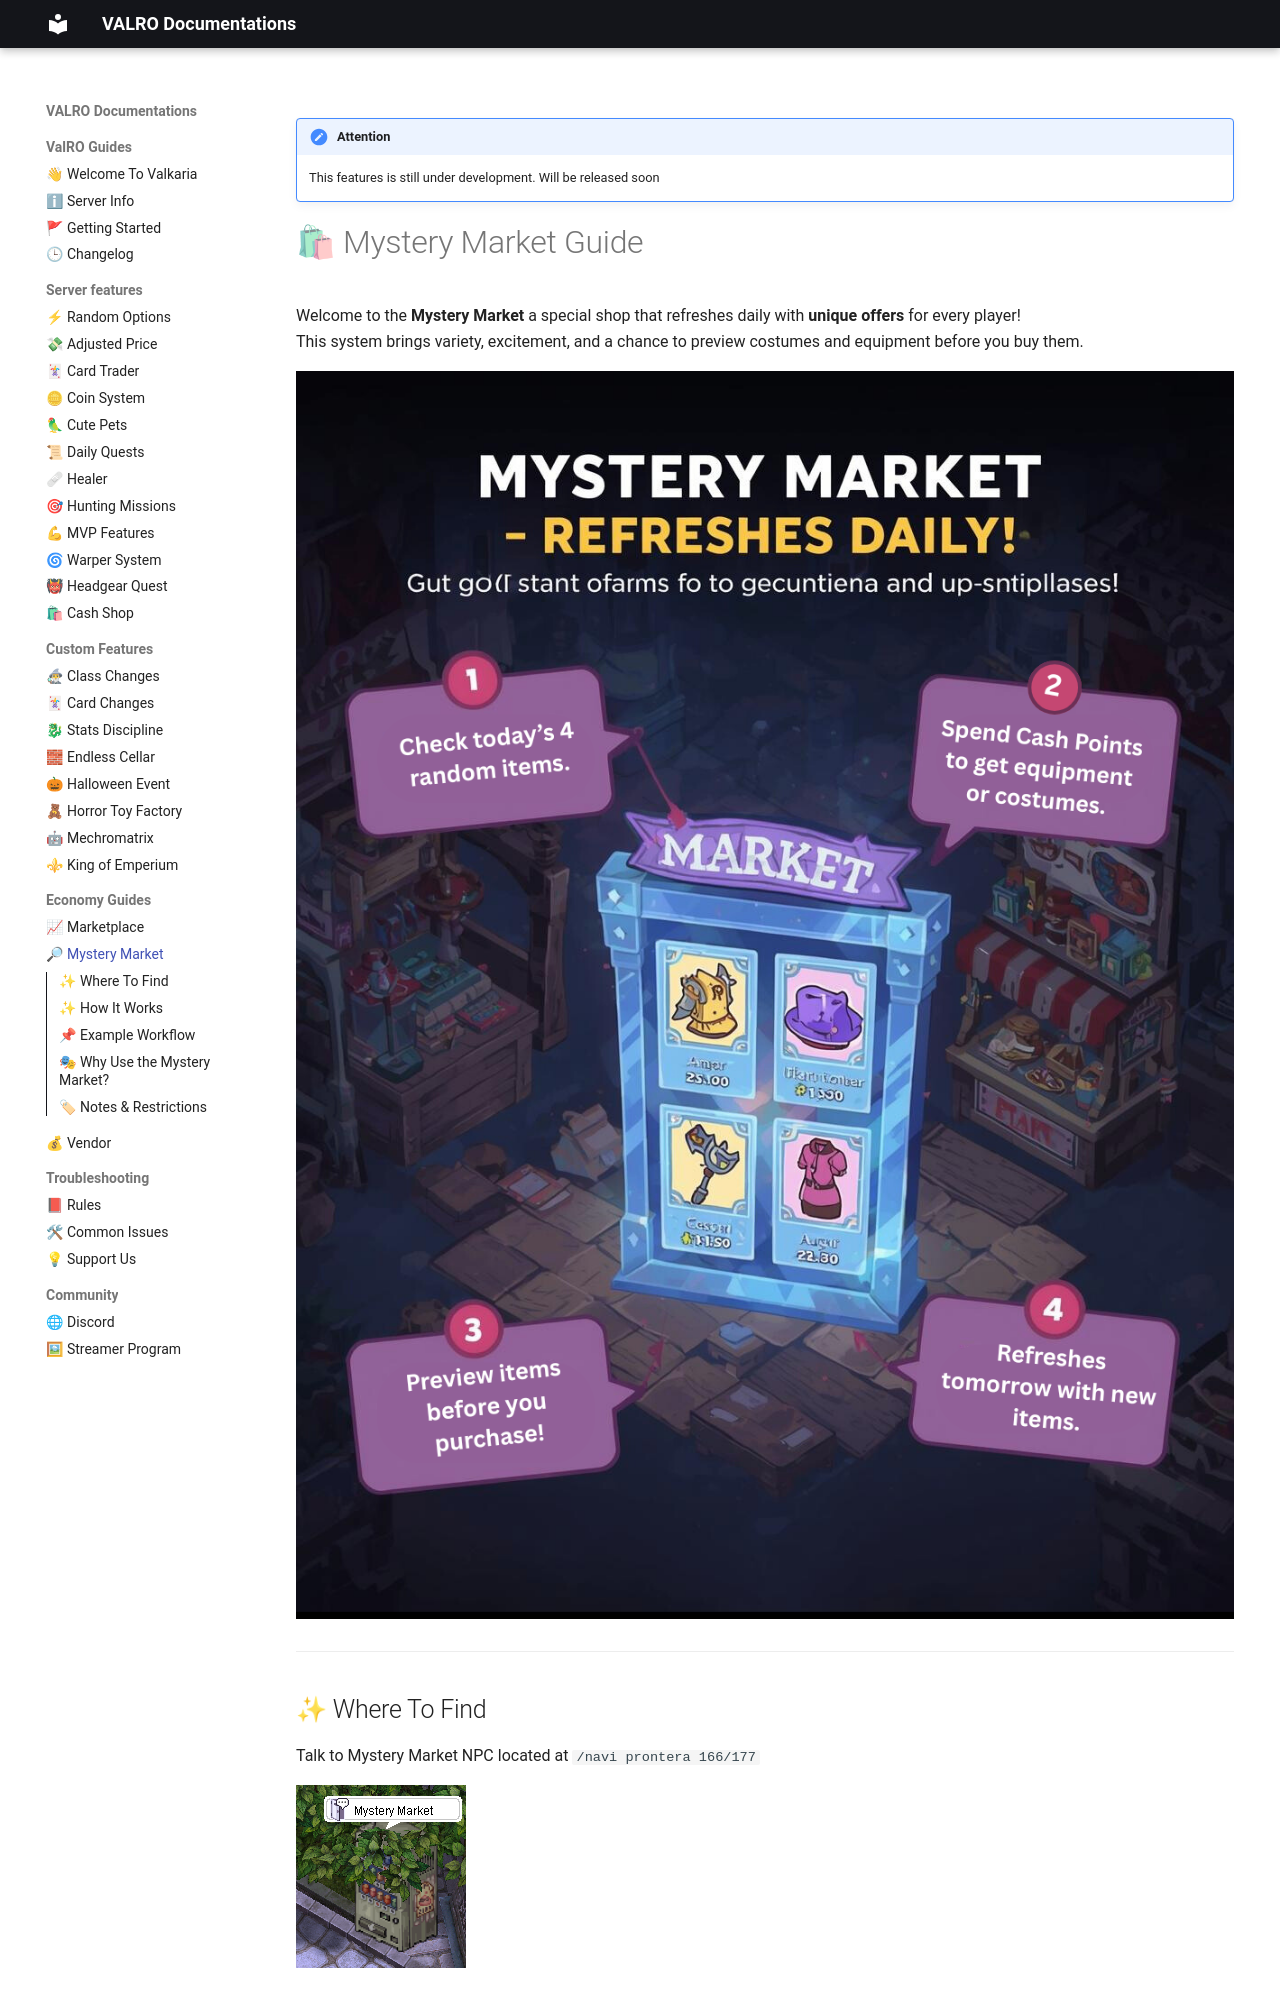

repository: PgeePow/RO-WEB · page: mysterymarket/index.html · generator: mkdocs

!!! Attention 
    This features is still under development. Will be released soon

# 🛍 Mystery Market Guide

Welcome to the **Mystery Market** a special shop that refreshes daily with **unique offers** for every player!  
This system brings variety, excitement, and a chance to preview costumes and equipment before you buy them.


![Mystery Market](assets/mysterymarket.png)

---
## ✨ Where To Find

Talk to Mystery Market NPC located at `/navi prontera 166/177`

![alt text](assets/image.png)
